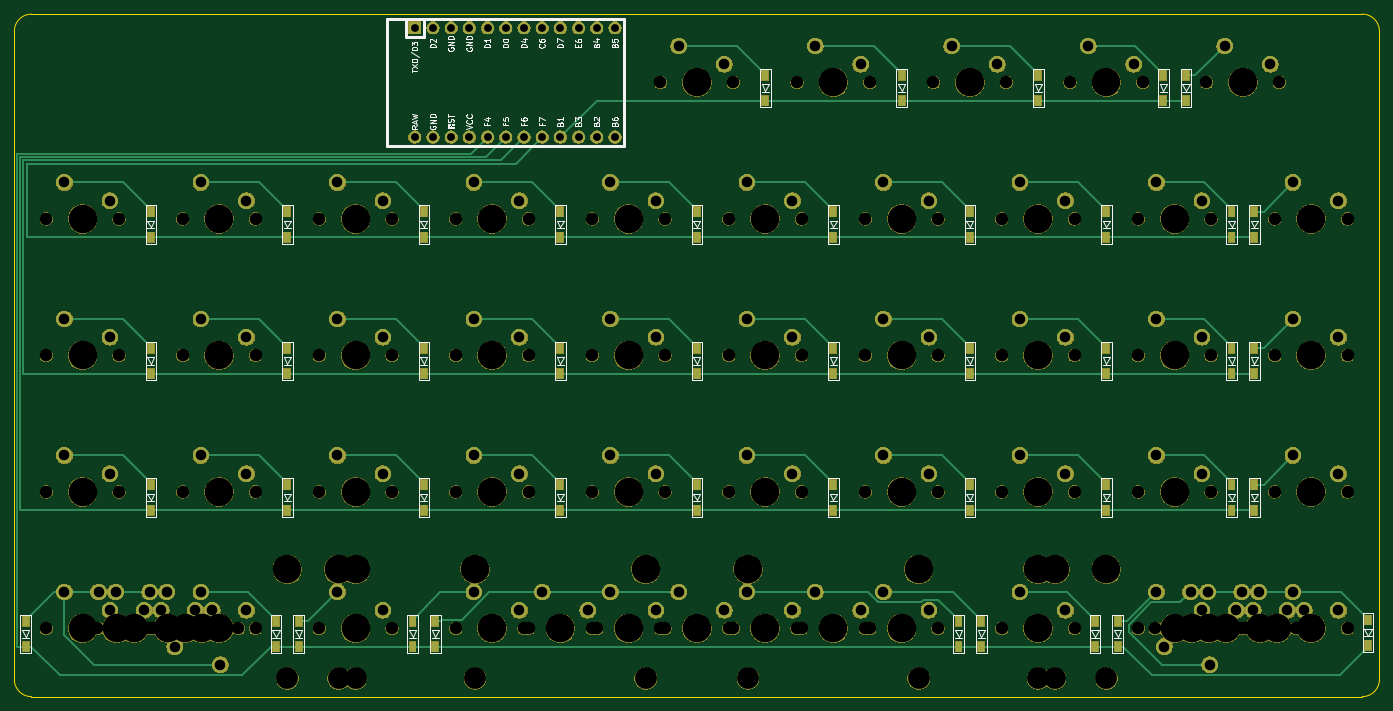
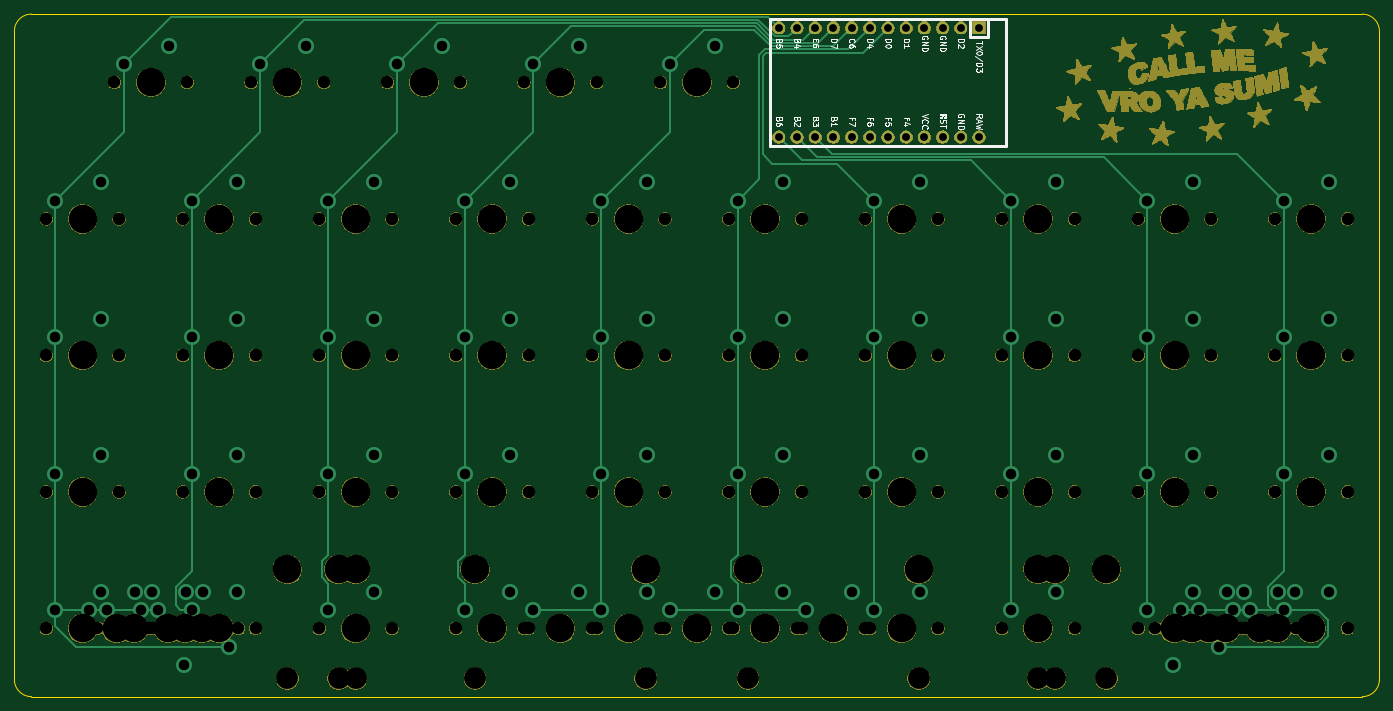
Circuit board: 9 layer files. Board 190.5 x 95.2 mm.
- bottom_copper: oya45-B_Cu.gbl (9556 bytes)
- bottom_mask: oya45-B_Mask.gbs (340193 bytes)
- bottom_silk: oya45-B_SilkS.gbo (179656 bytes)
- outline: oya45-Edge_Cuts.gm1 (972 bytes)
- top_copper: oya45-F_Cu.gtl (15685 bytes)
- top_mask: oya45-F_Mask.gts (338988 bytes)
- top_silk: oya45-F_SilkS.gto (49086 bytes)
- drill: oya45-NPTH.drl (2594 bytes)
- drill: oya45-PTH.drl (1913 bytes)

=== bottom_copper: oya45-B_Cu.gbl (9556 bytes, source omitted) ===
=== bottom_mask: oya45-B_Mask.gbs (340193 bytes, source omitted) ===
=== bottom_silk: oya45-B_SilkS.gbo (179656 bytes, source omitted) ===
=== outline: oya45-Edge_Cuts.gm1 ===
G04 #@! TF.GenerationSoftware,KiCad,Pcbnew,(5.1.4)-1*
G04 #@! TF.CreationDate,2021-09-03T03:18:01-10:00*
G04 #@! TF.ProjectId,oya45,6f796134-352e-46b6-9963-61645f706362,rev?*
G04 #@! TF.SameCoordinates,Original*
G04 #@! TF.FileFunction,Profile,NP*
%FSLAX46Y46*%
G04 Gerber Fmt 4.6, Leading zero omitted, Abs format (unit mm)*
G04 Created by KiCad (PCBNEW (5.1.4)-1) date 2021-09-03 03:18:01*
%MOMM*%
%LPD*%
G04 APERTURE LIST*
%ADD10C,0.050000*%
G04 APERTURE END LIST*
D10*
X47625000Y-121443750D02*
X47625000Y-30956250D01*
X50006250Y-123825000D02*
G75*
G02X47625000Y-121443750I0J2381250D01*
G01*
X238125000Y-121443750D02*
G75*
G02X235743750Y-123825000I-2381250J0D01*
G01*
X235743750Y-28575000D02*
G75*
G02X238125000Y-30956250I0J-2381250D01*
G01*
X47625000Y-30956250D02*
G75*
G02X50006250Y-28575000I2381250J0D01*
G01*
X235743750Y-123825000D02*
X50006250Y-123825000D01*
X238125000Y-30956250D02*
X238125000Y-121443750D01*
X50006250Y-28575000D02*
X235743750Y-28575000D01*
M02*

=== top_copper: oya45-F_Cu.gtl (15685 bytes, source omitted) ===
=== top_mask: oya45-F_Mask.gts (338988 bytes, source omitted) ===
=== top_silk: oya45-F_SilkS.gto (49086 bytes, source omitted) ===
=== drill: oya45-NPTH.drl ===
M48
; DRILL file {KiCad (5.1.4)-1} date 9/3/2021 3:18:04 AM
; FORMAT={-:-/ absolute / inch / decimal}
; #@! TF.CreationDate,2021-09-03T03:18:04-10:00
; #@! TF.GenerationSoftware,Kicad,Pcbnew,(5.1.4)-1
; #@! TF.FileFunction,NonPlated,1,2,NPTH
FMAT,2
INCH
T1C0.0689
T2C0.1200
T3C0.1570
%
G90
G05
T1
X7.3Y-3.75
X7.7Y-3.75
X2.05Y-3.0
X2.45Y-3.0
X6.55Y-3.75
X6.95Y-3.75
X5.425Y-4.5
X5.825Y-4.5
X2.7062Y-4.5
X3.1062Y-4.5
X8.05Y-3.0
X8.45Y-3.0
X2.5187Y-4.5
X2.9187Y-4.5
X4.3Y-3.0
X4.7Y-3.0
X2.3312Y-4.5
X2.7312Y-4.5
X5.05Y-4.5
X5.45Y-4.5
X7.3Y-2.25
X7.7Y-2.25
X8.1437Y-4.5
X8.5437Y-4.5
X4.3Y-3.75
X4.7Y-3.75
X5.425Y-1.5
X5.825Y-1.5
X2.05Y-2.25
X2.45Y-2.25
X5.05Y-2.25
X5.45Y-2.25
X6.925Y-1.5
X7.325Y-1.5
X2.8Y-3.75
X3.2Y-3.75
X2.6125Y-4.5
X3.0125Y-4.5
X5.8Y-4.5
X6.2Y-4.5
X3.55Y-2.25
X3.95Y-2.25
X5.05Y-3.0
X5.45Y-3.0
X8.05Y-4.5
X8.45Y-4.5
X8.425Y-1.5
X8.825Y-1.5
X8.8Y-4.5
X9.2Y-4.5
X7.3Y-3.0
X7.7Y-3.0
X8.3312Y-4.5
X8.7312Y-4.5
X7.675Y-1.5
X8.075Y-1.5
X2.8Y-3.0
X3.2Y-3.0
X5.05Y-3.75
X5.45Y-3.75
X4.675Y-4.5
X5.075Y-4.5
X8.8Y-3.75
X9.2Y-3.75
X6.55Y-2.25
X6.95Y-2.25
X8.6125Y-4.5
X9.0125Y-4.5
X3.55Y-3.75
X3.95Y-3.75
X4.3Y-2.25
X4.7Y-2.25
X2.8Y-4.5
X3.2Y-4.5
X2.05Y-3.75
X2.45Y-3.75
X2.05Y-4.5
X2.45Y-4.5
X3.55Y-3.0
X3.95Y-3.0
X6.175Y-1.5
X6.575Y-1.5
X5.8Y-3.75
X6.2Y-3.75
X8.5187Y-4.5
X8.9187Y-4.5
X3.55Y-4.5
X3.95Y-4.5
X6.55Y-3.0
X6.95Y-3.0
X8.2375Y-4.5
X8.6375Y-4.5
X6.175Y-4.5
X6.575Y-4.5
X6.55Y-4.5
X6.95Y-4.5
X2.8Y-2.25
X3.2Y-2.25
X8.05Y-2.25
X8.45Y-2.25
X8.05Y-3.75
X8.45Y-3.75
X8.8Y-2.25
X9.2Y-2.25
X8.8Y-3.0
X9.2Y-3.0
X7.3Y-4.5
X7.7Y-4.5
X5.8Y-2.25
X6.2Y-2.25
X4.3Y-4.5
X4.7Y-4.5
X5.8Y-3.0
X6.2Y-3.0
X2.2375Y-4.5
X2.6375Y-4.5
T2
X3.375Y-4.775
X7.875Y-4.775
X4.4062Y-4.775
X5.3438Y-4.775
X3.6565Y-4.775
X7.5935Y-4.775
X5.9062Y-4.775
X6.8438Y-4.775
X3.75Y-4.775
X7.5Y-4.775
T3
X8.7188Y-4.5
X3.75Y-4.5
X6.75Y-3.0
X8.4375Y-4.5
X5.9062Y-4.175
X6.375Y-4.5
X6.8438Y-4.175
X6.75Y-4.5
X3.0Y-2.25
X8.25Y-2.25
X8.25Y-3.75
X9.0Y-2.25
X9.0Y-3.0
X7.5Y-4.5
X6.0Y-2.25
X4.5Y-4.5
X6.0Y-3.0
X2.4375Y-4.5
X7.5Y-3.75
X2.25Y-3.0
X6.75Y-3.75
X3.75Y-4.175
X5.625Y-4.5
X7.5Y-4.175
X2.9062Y-4.5
X8.25Y-3.0
X2.7188Y-4.5
X4.5Y-3.0
X2.5312Y-4.5
X5.25Y-4.5
X7.5Y-2.25
X8.3438Y-4.5
X4.5Y-3.75
X5.625Y-1.5
X2.25Y-2.25
X5.25Y-2.25
X3.375Y-4.175
X7.875Y-4.175
X7.125Y-1.5
X3.0Y-3.75
X2.8125Y-4.5
X6.0Y-4.5
X3.75Y-2.25
X5.25Y-3.0
X8.25Y-4.5
X8.625Y-1.5
X9.0Y-4.5
X7.5Y-3.0
X8.5312Y-4.5
X7.875Y-1.5
X3.0Y-3.0
X5.25Y-3.75
X4.4062Y-4.175
X4.875Y-4.5
X5.3438Y-4.175
X9.0Y-3.75
X6.75Y-2.25
X8.8125Y-4.5
X3.75Y-3.75
X4.5Y-2.25
X3.0Y-4.5
X2.25Y-3.75
X3.6565Y-4.175
X7.5935Y-4.175
X2.25Y-4.5
X3.75Y-3.0
X6.375Y-1.5
X6.0Y-3.75
T0
M30

=== drill: oya45-PTH.drl ===
M48
; DRILL file {KiCad (5.1.4)-1} date 9/3/2021 3:18:04 AM
; FORMAT={-:-/ absolute / inch / decimal}
; #@! TF.CreationDate,2021-09-03T03:18:04-10:00
; #@! TF.GenerationSoftware,Kicad,Pcbnew,(5.1.4)-1
; #@! TF.FileFunction,Plated,1,2,PTH
FMAT,2
INCH
T1C0.0430
T2C0.0579
%
G90
G05
T1
X4.075Y-1.2
X4.075Y-1.8
X4.175Y-1.2
X4.175Y-1.8
X4.275Y-1.2
X4.275Y-1.8
X4.375Y-1.2
X4.375Y-1.8
X4.475Y-1.2
X4.475Y-1.8
X4.575Y-1.2
X4.575Y-1.8
X4.675Y-1.2
X4.675Y-1.8
X4.775Y-1.2
X4.775Y-1.8
X4.875Y-1.2
X4.875Y-1.8
X4.975Y-1.2
X4.975Y-1.8
X5.075Y-1.2
X5.075Y-1.8
X5.175Y-1.2
X5.175Y-1.8
T2
X6.275Y-4.3
X6.525Y-4.4
X6.65Y-4.3
X6.9Y-4.4
X2.9Y-2.05
X3.15Y-2.15
X8.15Y-2.05
X8.4Y-2.15
X8.15Y-3.55
X8.4Y-3.65
X8.9Y-2.05
X9.15Y-2.15
X8.9Y-2.8
X9.15Y-2.9
X7.4Y-4.3
X7.65Y-4.4
X5.9Y-2.05
X6.15Y-2.15
X4.4Y-4.3
X4.65Y-4.4
X5.9Y-2.8
X6.15Y-2.9
X2.3375Y-4.3
X2.5875Y-4.4
X7.4Y-3.55
X7.65Y-3.65
X2.15Y-2.8
X2.4Y-2.9
X6.65Y-3.55
X6.9Y-3.65
X5.525Y-4.3
X5.775Y-4.4
X2.7563Y-4.6
X3.0063Y-4.7
X8.15Y-2.8
X8.4Y-2.9
X2.6187Y-4.3
X2.8687Y-4.4
X4.4Y-2.8
X4.65Y-2.9
X2.4312Y-4.3
X2.6812Y-4.4
X5.15Y-4.3
X5.4Y-4.4
X7.4Y-2.05
X7.65Y-2.15
X8.1937Y-4.6
X8.4437Y-4.7
X4.4Y-3.55
X4.65Y-3.65
X5.525Y-1.3
X5.775Y-1.4
X2.15Y-2.05
X2.4Y-2.15
X5.15Y-2.05
X5.4Y-2.15
X7.025Y-1.3
X7.275Y-1.4
X2.9Y-3.55
X3.15Y-3.65
X2.7125Y-4.3
X2.9625Y-4.4
X5.9Y-4.3
X6.15Y-4.4
X3.65Y-2.05
X3.9Y-2.15
X5.15Y-2.8
X5.4Y-2.9
X8.15Y-4.3
X8.4Y-4.4
X8.525Y-1.3
X8.775Y-1.4
X8.9Y-4.3
X9.15Y-4.4
X7.4Y-2.8
X7.65Y-2.9
X8.4313Y-4.3
X8.6813Y-4.4
X7.775Y-1.3
X8.025Y-1.4
X2.9Y-2.8
X3.15Y-2.9
X5.15Y-3.55
X5.4Y-3.65
X4.775Y-4.3
X5.025Y-4.4
X8.9Y-3.55
X9.15Y-3.65
X6.65Y-2.05
X6.9Y-2.15
X8.7125Y-4.3
X8.9625Y-4.4
X3.65Y-3.55
X3.9Y-3.65
X4.4Y-2.05
X4.65Y-2.15
X2.9Y-4.3
X3.15Y-4.4
X2.15Y-3.55
X2.4Y-3.65
X2.15Y-4.3
X2.4Y-4.4
X3.65Y-2.8
X3.9Y-2.9
X6.275Y-1.3
X6.525Y-1.4
X5.9Y-3.55
X6.15Y-3.65
X8.6188Y-4.3
X8.8688Y-4.4
X3.65Y-4.3
X3.9Y-4.4
X6.65Y-2.8
X6.9Y-2.9
X8.3375Y-4.3
X8.5875Y-4.4
T0
M30

